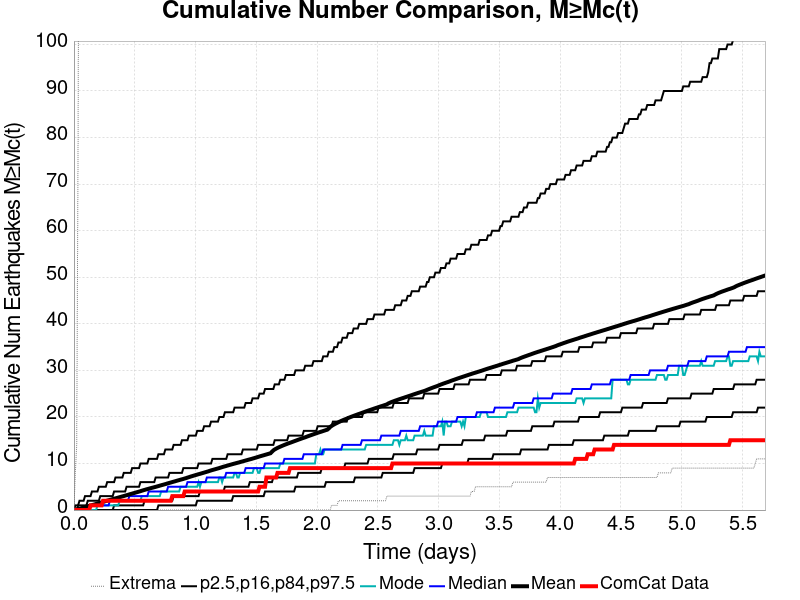

The table this chart was drawn from, first rows:
Time (days), ComCat Data, Simulation Mean, Simulation Median, Simulation Mode, Simulation Minimum, Simulation Maximum, 2.5 %-ile, 16 %-ile, 84 %-ile, 97.5 %-ile
0.0, 0.0, 0.0, 0.0, 0.0, 0.0, 0.0, 0.0, 0.0, 0.0, 0.0
0.01139, 0.0, 0.0685, 0.0, 0.0, 0.0, 8.0, 0.0, 0.0, 0.0, 1.0
0.02278, 0.0, 0.1367, 0.0, 0.0, 0.0, 14.0, 0.0, 0.0, 0.0, 1.0
0.03418, 0.0, 0.2135, 0.0, 0.0, 0.0, 80.0, 0.0, 0.0, 1.0, 1.0
0.04557, 0.0, 0.2935, 0.0, 0.0, 0.0, 186.0, 0.0, 0.0, 1.0, 2.0
0.05696, 0.0, 0.3747, 0.0, 0.0, 0.0, 242.0, 0.0, 0.0, 1.0, 2.0
0.06835, 0.0, 0.4698, 0.0, 0.0, 0.0, 282.0, 0.0, 0.0, 1.0, 2.0
0.07975, 0.0, 0.5617, 0.0, 0.0, 0.0, 334.0, 0.0, 0.0, 1.0, 2.0
0.09114, 0.0, 0.652, 0.0, 0.0, 0.0, 432.0, 0.0, 0.0, 1.0, 3.0
0.1025, 0.0, 0.7353, 0.0, 0.0, 0.0, 483.0, 0.0, 0.0, 1.0, 3.0
0.1139, 0.0, 0.8151, 0.0, 0.0, 0.0, 545.0, 0.0, 0.0, 2.0, 3.0
0.1253, 0.0, 0.8916, 1.0, 0.0, 0.0, 575.0, 0.0, 0.0, 2.0, 3.0
0.1367, 1.0, 0.9709, 1.0, 0.0, 0.0, 604.0, 0.0, 0.0, 2.0, 3.0
0.1481, 1.0, 1.056, 1.0, 0.0, 0.0, 638.0, 0.0, 0.0, 2.0, 4.0
0.1595, 1.0, 1.142, 1.0, 0.0, 0.0, 670.0, 0.0, 0.0, 2.0, 4.0
0.1709, 1.0, 1.223, 1.0, 0.0, 0.0, 697.0, 0.0, 0.0, 2.0, 4.0
0.1823, 1.0, 1.311, 1.0, 0.0, 0.0, 718.0, 0.0, 0.0, 2.0, 4.0
0.1937, 1.0, 1.401, 1.0, 1.0, 0.0, 744.0, 0.0, 0.0, 2.0, 4.0
0.2051, 1.0, 1.491, 1.0, 1.0, 0.0, 756.0, 0.0, 0.0, 2.0, 5.0
0.2165, 1.0, 1.577, 1.0, 1.0, 0.0, 776.0, 0.0, 0.0, 3.0, 5.0
0.2278, 1.0, 1.664, 1.0, 1.0, 0.0, 792.0, 0.0, 0.0, 3.0, 5.0
0.2392, 2.0, 1.753, 1.0, 1.0, 0.0, 807.0, 0.0, 0.0, 3.0, 5.0
0.2506, 2.0, 1.842, 1.0, 1.0, 0.0, 820.0, 0.0, 0.0, 3.0, 5.0
0.262, 2.0, 1.932, 1.0, 1.0, 0.0, 830.0, 0.0, 0.0, 3.0, 5.0
0.2734, 2.0, 2.023, 1.0, 1.0, 0.0, 847.0, 0.0, 0.0, 3.0, 6.0
0.2848, 2.0, 2.106, 1.0, 1.0, 0.0, 860.0, 0.0, 0.0, 3.0, 6.0
0.2962, 2.0, 2.183, 2.0, 1.0, 0.0, 883.0, 0.0, 0.0, 3.0, 6.0
0.3076, 2.0, 2.269, 2.0, 1.0, 0.0, 898.0, 0.0, 0.0, 3.0, 6.0
0.319, 2.0, 2.355, 2.0, 1.0, 0.0, 913.0, 0.0, 0.0, 3.0, 6.0
0.3304, 2.0, 2.434, 2.0, 1.0, 0.0, 924.0, 0.0, 1.0, 4.0, 6.0
0.3418, 2.0, 2.517, 2.0, 1.0, 0.0, 938.0, 0.0, 1.0, 4.0, 7.0
0.3532, 2.0, 2.595, 2.0, 1.0, 0.0, 948.0, 0.0, 1.0, 4.0, 7.0
0.3646, 2.0, 2.683, 2.0, 1.0, 0.0, 963.0, 0.0, 1.0, 4.0, 7.0
0.3759, 2.0, 2.767, 2.0, 2.0, 0.0, 979.0, 0.0, 1.0, 4.0, 7.0
0.3873, 2.0, 2.847, 2.0, 2.0, 0.0, 990.0, 0.0, 1.0, 4.0, 7.0
0.3987, 2.0, 2.935, 2.0, 2.0, 0.0, 1002, 0.0, 1.0, 4.0, 7.0
0.4101, 2.0, 3.012, 2.0, 2.0, 0.0, 1012, 0.0, 1.0, 4.0, 8.0
0.4215, 2.0, 3.103, 2.0, 2.0, 0.0, 1023, 0.0, 1.0, 4.0, 8.0
0.4329, 2.0, 3.186, 2.0, 2.0, 0.0, 1027, 0.0, 1.0, 5.0, 8.0
0.4443, 2.0, 3.276, 2.0, 2.0, 0.0, 1035, 0.0, 1.0, 5.0, 8.0
0.4557, 2.0, 3.367, 3.0, 2.0, 0.0, 1046, 0.0, 1.0, 5.0, 8.0
0.4671, 2.0, 3.452, 3.0, 2.0, 0.0, 1053, 0.0, 1.0, 5.0, 8.0
0.4785, 2.0, 3.536, 3.0, 2.0, 0.0, 1056, 0.0, 1.0, 5.0, 9.0
0.4899, 2.0, 3.619, 3.0, 2.0, 0.0, 1061, 0.0, 1.0, 5.0, 9.0
0.5013, 2.0, 3.705, 3.0, 2.0, 0.0, 1065, 0.0, 1.0, 5.0, 9.0
0.5127, 2.0, 3.793, 3.0, 2.0, 0.0, 1069, 0.0, 1.0, 5.0, 9.0
0.524, 2.0, 3.879, 3.0, 2.0, 0.0, 1079, 0.0, 1.0, 5.0, 9.0
0.5354, 2.0, 3.965, 3.0, 2.0, 0.0, 1086, 0.0, 1.0, 5.0, 9.0
0.5468, 2.0, 4.049, 3.0, 2.0, 0.0, 1091, 0.0, 1.0, 6.0, 10.0
0.5582, 2.0, 4.148, 3.0, 3.0, 0.0, 1094, 0.0, 1.0, 6.0, 10.0
0.5696, 2.0, 4.244, 3.0, 3.0, 0.0, 1100, 0.0, 1.0, 6.0, 10.0
0.581, 2.0, 4.329, 3.0, 3.0, 0.0, 1106, 0.0, 2.0, 6.0, 10.0
0.5924, 2.0, 4.419, 3.0, 3.0, 0.0, 1118, 0.0, 2.0, 6.0, 10.0
0.6038, 2.0, 4.502, 3.0, 3.0, 0.0, 1122, 0.0, 2.0, 6.0, 10.0
0.6152, 2.0, 4.586, 4.0, 3.0, 0.0, 1128, 0.0, 2.0, 6.0, 11.0
0.6266, 2.0, 4.668, 4.0, 3.0, 0.0, 1134, 0.0, 2.0, 6.0, 11.0
0.638, 2.0, 4.748, 4.0, 3.0, 0.0, 1140, 0.0, 2.0, 6.0, 11.0
0.6494, 2.0, 4.828, 4.0, 3.0, 0.0, 1145, 0.0, 2.0, 6.0, 11.0
0.6608, 2.0, 4.904, 4.0, 3.0, 0.0, 1149, 0.0, 2.0, 6.0, 11.0
0.6721, 2.0, 4.989, 4.0, 3.0, 0.0, 1153, 0.0, 2.0, 7.0, 11.0
... 440 more rows
